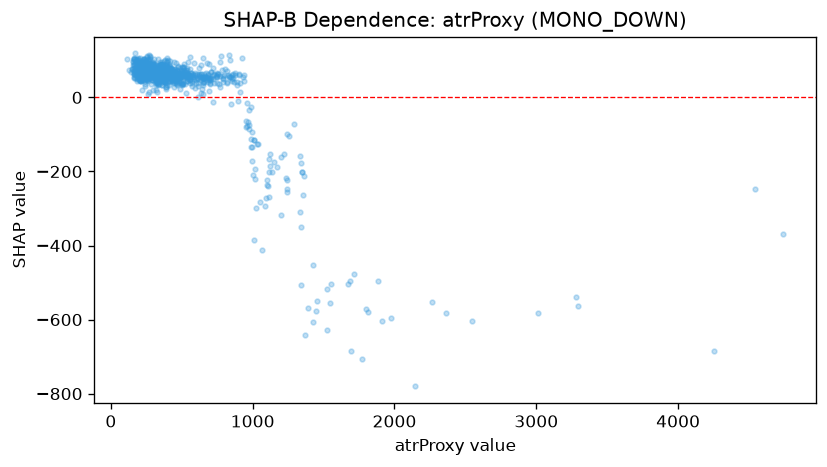

The data file committed next to this chart (first rows):
feature_value, shap_value
322.8, 48.7
635.5, 86.83
299.4, 58.22
531.2, 60.13
275.9, 83.72
323.5, 68.53
515.6, 52.58
550.8, 49.97
511.9, 35.01
245.9, 73.97
506.6, 57.57
500.6, 36.95
448.4, 63.75
382.2, 64.33
363.3, 60.01
491.6, 40.39
442.1, 68.26
422.7, 63.71
273.5, 59.72
252.1, 63.39
402.3, 72.72
232.1, 73.66
472.4, 70.9
295.2, 80.04
527.9, 69.63
221.5, 74.26
350.3, 89.04
433.4, 65.57
455.8, 77.54
410.6, 75.28
331.2, 103.4
252.7, 78.65
223.4, 78.88
244.3, 87.71
317.5, 62.53
452.4, 58.84
509.3, 59.82
538.4, 49.22
562.4, 54.9
286.2, 77.31
511.0, 65.04
238.9, 81.73
216.9, 85.5
281.1, 87.37
489.4, 61.6
424.9, 80.11
229.3, 91.24
247.8, 84.24
371.1, 74.89
393.5, 71.67
418.9, 70
170.6, 97.53
419.4, 83.98
224.8, 81.89
200.5, 72.44
223.7, 73.86
401.8, 54.58
233.6, 83.99
224.6, 101.5
340.8, 62.6
... 975 more rows
